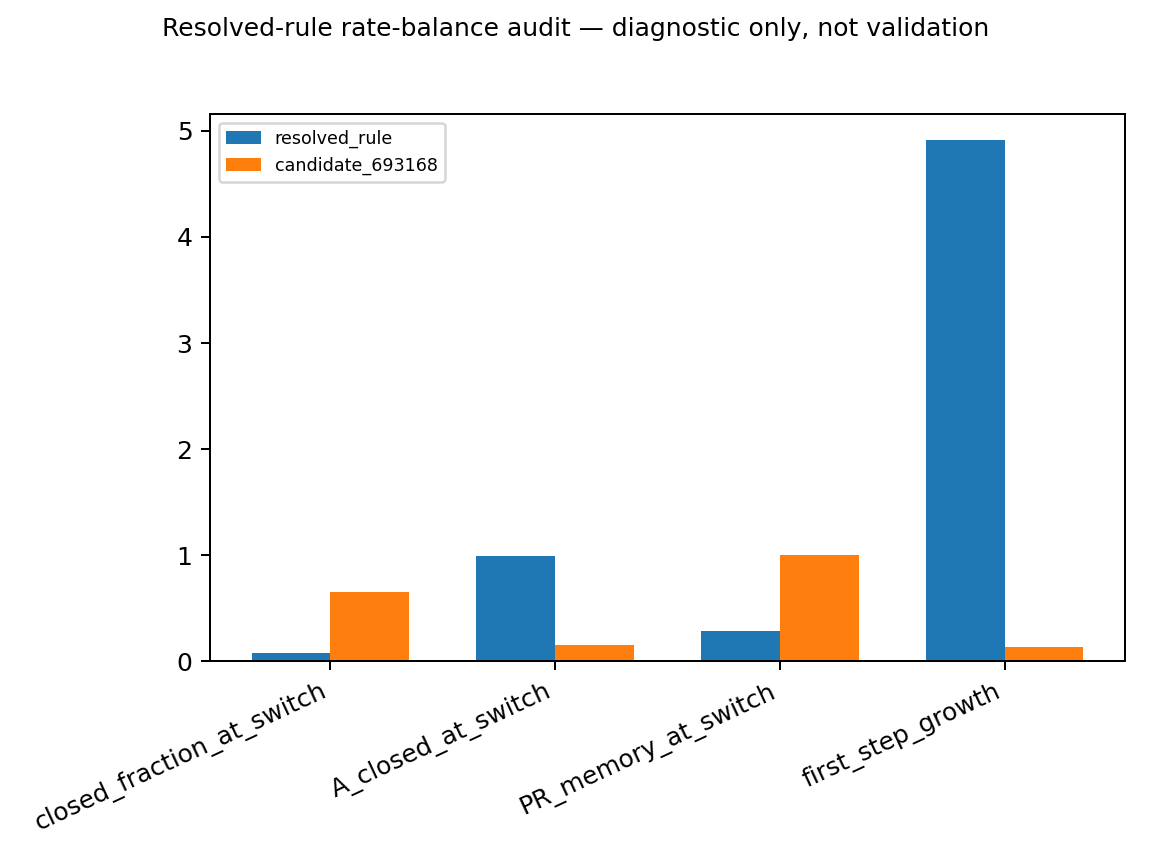

The file beside this chart, header and first rows:
model, closed_fraction_at_switch, A_closed_at_switch, PR_memory_at_switch, first_step_growth, high_density_reduction, Chen_window_width_C, lower_boundary_C, upper_boundary_C, calibrated
resolved_rule, 0.07578, 0.9946, 0.2823, 4.916, 0.01659, 0, , , False
candidate_693168, 0.6494, 0.1522, 1.0, 0.1371, 0.8938, 275, 925.0, 1200, False
